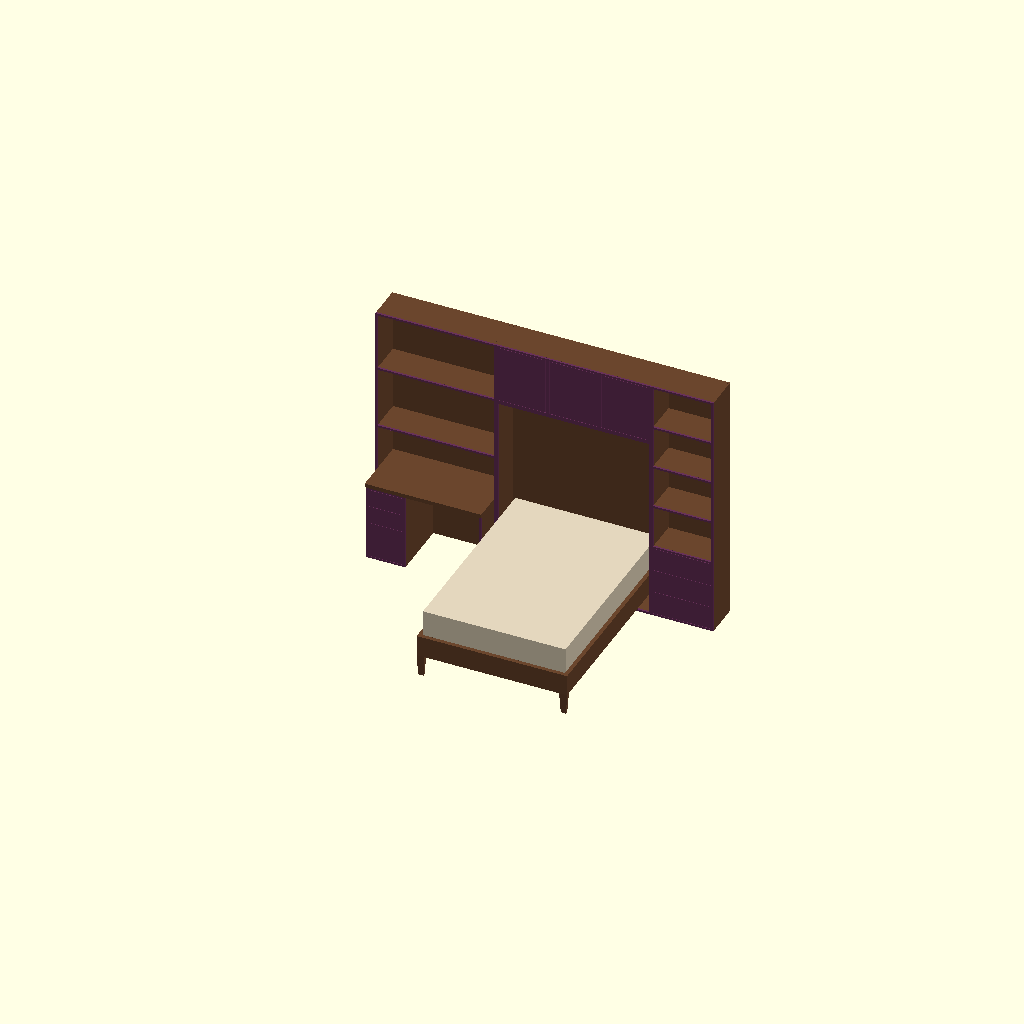
Cell 1: the model at its default parameters.
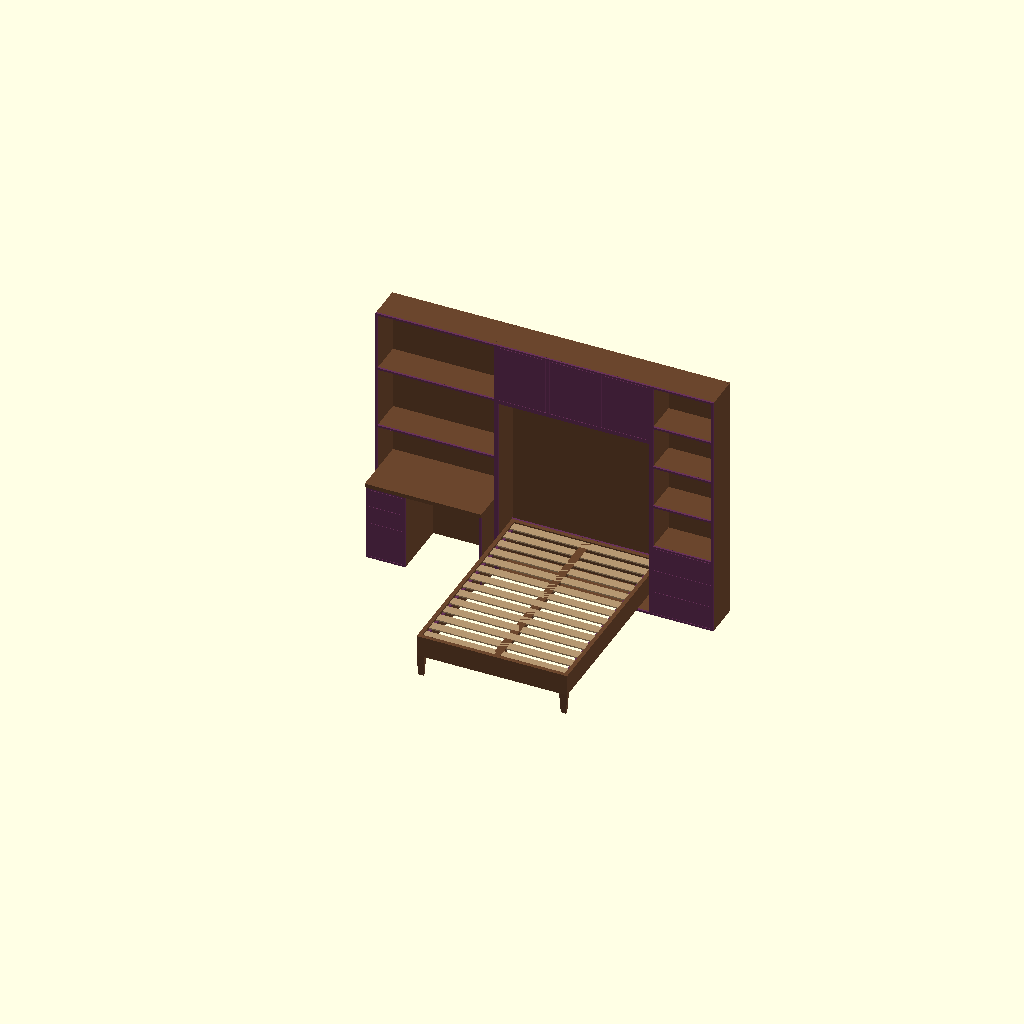
Cell 2 — show_mattress set to false, the other parameters unchanged.
One fixed orthographic camera (rotation 55°, 0°, 25°; colour scheme Cornfield) for every cell.
OpenSCAD source file MyriBuiltin/MyriBuiltin_MkIII.scad:
// Myri built-in: standalone conversion of MyriBuiltin_MkIII.rb.
// All part positions and dimensions below are INCHES; output defaults to mm.
// X runs left to right, negative Y projects into the room, Z points up.
// Includes 147 parts in 17 assemblies, with source dado geometry.
// Snapshot of the Ruby design: edits to the Ruby file do not update this file.
// Wood textures, the photo figure, and simulated light washes are omitted.
// F5: preview with material colors. F6: render solid geometry.

/* [Display] */
show_mattress = true;
show_lighting = true;
// All, or assembly prefix such as D1, H1, F3, I2.
assembly = "All";
// 25.4 produces millimeters; 1 produces inch-sized model coordinates.
unit_scale = 25.4;

/* [Hidden] */
$fn = 32;
eps = 0.001;

// Taper expands about the leg center, leaving its top at the source bounds.
module leg(s, inset) {
    translate([s[0]/2, s[1]/2, 0])
        linear_extrude(height=s[2], scale=[s[0]/(s[0]-2*inset[0]), s[1]/(s[1]-2*inset[1])])
            square([s[0]-2*inset[0], s[1]-2*inset[1]], center=true);
}

// Dado: [thickness axis, slot axis, high edge, depth, slot start, slot width].
module panel(s, dado) {
    a = dado[0]; b = dado[1];
    cut_origin = [for (i=[0:2]) i==a ? (dado[2] ? s[i]-dado[3] : -eps) : i==b ? dado[4] : -eps];
    cut_size = [for (i=[0:2]) i==a ? dado[3]+eps : i==b ? dado[5] : s[i]+2*eps];
    difference() {
        cube(s);
        translate(cut_origin) cube(cut_size);
    }
}

module part(pos, s, rgb, taper=[], dado=[], radius=0, mattress=false, lighting=false) {
    if ((!mattress || show_mattress) && (!lighting || show_lighting))
        color(rgb) translate(pos)
            if (radius > 0)
                linear_extrude(height=s[2])
                    translate([radius, radius])
                        offset(r=radius) square([s[0]-2*radius, s[1]-2*radius]);
            else if (len(dado)>0) panel(s, dado);
            else if (len(taper)>0) leg(s, taper);
            else cube(s);
}

// D1 Desk lower surround
module assembly_D1() {
    // D1 Desk lower surround left side (walnut_plywood)
    part([0,-13.0,0], [0.75,13.0,48.75], [0.4196078431372549,0.27450980392156865,0.17647058823529413], [], [0,1,true,0.25,12.0,0.25], 0, false, false);
    // D1 Desk lower surround right side (walnut_plywood)
    part([44.875,-13.0,0], [0.75,13.0,48.75], [0.4196078431372549,0.27450980392156865,0.17647058823529413], [], [0,1,false,0.25,12.0,0.25], 0, false, false);
    // D1 Desk lower surround top (walnut_plywood)
    part([0.75,-13.0,48.0], [44.125,13.0,0.75], [0.4196078431372549,0.27450980392156865,0.17647058823529413], [], [2,1,false,0.25,12.0,0.25], 0, false, false);
    // D1 Desk lower surround back (walnut_plywood)
    part([0.5,-1.0,0], [44.625,0.25,48.25], [0.4196078431372549,0.27450980392156865,0.17647058823529413], [], [], 0, false, false);
    // D1 Desk lower surround top mounting brace (walnut_plywood)
    part([0.75,-0.75,45.0], [44.125,0.75,3.0], [0.4196078431372549,0.27450980392156865,0.17647058823529413], [], [], 0, false, false);
}

// D2 Desk drawer pedestal
module assembly_D2() {
    // D2 Desk drawer pedestal left side (walnut_plywood)
    part([1,-23.0,0], [0.75,22,29.25], [0.4196078431372549,0.27450980392156865,0.17647058823529413], [], [0,1,true,0.25,21.0,0.25], 0, false, false);
    // D2 Desk drawer pedestal right side (walnut_plywood)
    part([15.25,-23.0,0], [0.75,22,29.25], [0.4196078431372549,0.27450980392156865,0.17647058823529413], [], [0,1,false,0.25,21.0,0.25], 0, false, false);
    // D2 Desk drawer pedestal top (walnut_plywood)
    part([1.75,-23.0,28.5], [13.5,22,0.75], [0.4196078431372549,0.27450980392156865,0.17647058823529413], [], [2,1,false,0.25,21.0,0.25], 0, false, false);
    // D2 Desk drawer pedestal bottom (walnut_plywood)
    part([1.75,-23.0,0], [13.5,22,0.75], [0.4196078431372549,0.27450980392156865,0.17647058823529413], [], [2,1,true,0.25,21.0,0.25], 0, false, false);
    // D2 Desk drawer pedestal back (walnut_plywood)
    part([1.5,-2.0,0.5], [14.0,0.25,28.25], [0.4196078431372549,0.27450980392156865,0.17647058823529413], [], [], 0, false, false);
    // D2 Desk drawer pedestal top mounting brace (walnut_plywood)
    part([1.75,-1.75,25.5], [13.5,0.75,3.0], [0.4196078431372549,0.27450980392156865,0.17647058823529413], [], [], 0, false, false);
    // Desk file drawer front (purpleheart_solid)
    part([1.875,-23.75,0.875], [13.25,0.75,13.6875], [0.4117647058823529,0.19607843137254902,0.35294117647058826], [], [], 0, false, false);
    // Desk file drawer bottom (baltic_birch_plywood)
    part([2.5,-22.75,1.875], [12.0,20.5,0.5], [0.8784313725490196,0.8117647058823529,0.6627450980392157], [], [], 0, false, false);
    // Desk file drawer side 1 (baltic_birch_plywood)
    part([2.25,-23.0,1.375], [0.5,21.0,12.6875], [0.8784313725490196,0.8117647058823529,0.6627450980392157], [], [0,2,true,0.25,0.5,0.5], 0, false, false);
    // Desk file drawer side 2 (baltic_birch_plywood)
    part([14.25,-23.0,1.375], [0.5,21.0,12.6875], [0.8784313725490196,0.8117647058823529,0.6627450980392157], [], [0,2,false,0.25,0.5,0.5], 0, false, false);
    // Desk file drawer end 1 (baltic_birch_plywood)
    part([2.75,-23.0,1.375], [11.5,0.5,12.6875], [0.8784313725490196,0.8117647058823529,0.6627450980392157], [], [1,2,true,0.25,0.5,0.5], 0, false, false);
    // Desk file drawer end 2 (baltic_birch_plywood)
    part([2.75,-2.5,1.375], [11.5,0.5,12.6875], [0.8784313725490196,0.8117647058823529,0.6627450980392157], [], [1,2,false,0.25,0.5,0.5], 0, false, false);
    // Desk drawer 2 front (purpleheart_solid)
    part([1.875,-23.75,14.6875], [13.25,0.75,6.78125], [0.4117647058823529,0.19607843137254902,0.35294117647058826], [], [], 0, false, false);
    // Desk drawer 2 bottom (baltic_birch_plywood)
    part([2.5,-22.75,15.6875], [12.0,20.5,0.5], [0.8784313725490196,0.8117647058823529,0.6627450980392157], [], [], 0, false, false);
    // Desk drawer 2 side 1 (baltic_birch_plywood)
    part([2.25,-23.0,15.1875], [0.5,21.0,5.78125], [0.8784313725490196,0.8117647058823529,0.6627450980392157], [], [0,2,true,0.25,0.5,0.5], 0, false, false);
    // Desk drawer 2 side 2 (baltic_birch_plywood)
    part([14.25,-23.0,15.1875], [0.5,21.0,5.78125], [0.8784313725490196,0.8117647058823529,0.6627450980392157], [], [0,2,false,0.25,0.5,0.5], 0, false, false);
    // Desk drawer 2 end 1 (baltic_birch_plywood)
    part([2.75,-23.0,15.1875], [11.5,0.5,5.78125], [0.8784313725490196,0.8117647058823529,0.6627450980392157], [], [1,2,true,0.25,0.5,0.5], 0, false, false);
    // Desk drawer 2 end 2 (baltic_birch_plywood)
    part([2.75,-2.5,15.1875], [11.5,0.5,5.78125], [0.8784313725490196,0.8117647058823529,0.6627450980392157], [], [1,2,false,0.25,0.5,0.5], 0, false, false);
    // Desk drawer 3 front (purpleheart_solid)
    part([1.875,-23.75,21.59375], [13.25,0.75,6.78125], [0.4117647058823529,0.19607843137254902,0.35294117647058826], [], [], 0, false, false);
    // Desk drawer 3 bottom (baltic_birch_plywood)
    part([2.5,-22.75,22.59375], [12.0,20.5,0.5], [0.8784313725490196,0.8117647058823529,0.6627450980392157], [], [], 0, false, false);
    // Desk drawer 3 side 1 (baltic_birch_plywood)
    part([2.25,-23.0,22.09375], [0.5,21.0,5.78125], [0.8784313725490196,0.8117647058823529,0.6627450980392157], [], [0,2,true,0.25,0.5,0.5], 0, false, false);
    // Desk drawer 3 side 2 (baltic_birch_plywood)
    part([14.25,-23.0,22.09375], [0.5,21.0,5.78125], [0.8784313725490196,0.8117647058823529,0.6627450980392157], [], [0,2,false,0.25,0.5,0.5], 0, false, false);
    // Desk drawer 3 end 1 (baltic_birch_plywood)
    part([2.75,-23.0,22.09375], [11.5,0.5,5.78125], [0.8784313725490196,0.8117647058823529,0.6627450980392157], [], [1,2,true,0.25,0.5,0.5], 0, false, false);
    // Desk drawer 3 end 2 (baltic_birch_plywood)
    part([2.75,-2.5,22.09375], [11.5,0.5,5.78125], [0.8784313725490196,0.8117647058823529,0.6627450980392157], [], [1,2,false,0.25,0.5,0.5], 0, false, false);
    // D2 Desk drawer pedestal left side purpleheart frame (purpleheart_solid)
    part([1,-23.75,0.0], [0.75,0.75,29.25], [0.4117647058823529,0.19607843137254902,0.35294117647058826], [], [], 0, false, false);
    // D2 Desk drawer pedestal right side purpleheart frame (purpleheart_solid)
    part([15.25,-23.75,0.0], [0.75,0.75,29.25], [0.4117647058823529,0.19607843137254902,0.35294117647058826], [], [], 0, false, false);
    // D2 Desk drawer pedestal bottom purpleheart frame (purpleheart_solid)
    part([1.75,-23.75,0], [13.5,0.75,0.75], [0.4117647058823529,0.19607843137254902,0.35294117647058826], [], [], 0, false, false);
    // D2 Desk drawer pedestal top purpleheart frame (purpleheart_solid)
    part([1.75,-23.75,28.5], [13.5,0.75,0.75], [0.4117647058823529,0.19607843137254902,0.35294117647058826], [], [], 0, false, false);
}

// D3 Desk full-width upper
module assembly_D3() {
    // D3 Desk full-width upper left side (walnut_plywood)
    part([0,-13.0,48.75], [0.75,13.0,46.75], [0.4196078431372549,0.27450980392156865,0.17647058823529413], [], [0,1,true,0.25,12.0,0.25], 0, false, false);
    // D3 Desk full-width upper right side (walnut_plywood)
    part([44.875,-13.0,48.75], [0.75,13.0,46.75], [0.4196078431372549,0.27450980392156865,0.17647058823529413], [], [0,1,false,0.25,12.0,0.25], 0, false, false);
    // D3 Desk full-width upper top (walnut_plywood)
    part([0.75,-13.0,94.75], [44.125,13.0,0.75], [0.4196078431372549,0.27450980392156865,0.17647058823529413], [], [2,1,false,0.25,12.0,0.25], 0, false, false);
    // D3 Desk full-width upper shelf 1 (walnut_plywood)
    part([0.75,-13.0,72], [44.125,12.0,0.75], [0.4196078431372549,0.27450980392156865,0.17647058823529413], [], [], 0, false, false);
    // D3 Desk full-width upper back (walnut_plywood)
    part([0.5,-1.0,48.75], [44.625,0.25,46.25], [0.4196078431372549,0.27450980392156865,0.17647058823529413], [], [], 0, false, false);
    // D3 Desk full-width upper top mounting brace (walnut_plywood)
    part([0.75,-0.75,91.75], [44.125,0.75,3.0], [0.4196078431372549,0.27450980392156865,0.17647058823529413], [], [], 0, false, false);
    // D3 Desk full-width upper shelf 1 purpleheart frame (purpleheart_solid)
    part([0.75,-13.75,72], [44.125,0.75,0.75], [0.4117647058823529,0.19607843137254902,0.35294117647058826], [], [], 0, false, false);
}

// N1 Nightstand drawers
module assembly_N1() {
    // N1 Nightstand drawers left side (walnut_plywood)
    part([104.375,-13.0,0], [0.75,13.0,28.75], [0.4196078431372549,0.27450980392156865,0.17647058823529413], [], [0,1,true,0.25,12.0,0.25], 0, false, false);
    // N1 Nightstand drawers right side (walnut_plywood)
    part([127.25,-13.0,0], [0.75,13.0,28.75], [0.4196078431372549,0.27450980392156865,0.17647058823529413], [], [0,1,false,0.25,12.0,0.25], 0, false, false);
    // N1 Nightstand drawers top (walnut_plywood)
    part([105.125,-13.0,28.0], [22.125,13.0,0.75], [0.4196078431372549,0.27450980392156865,0.17647058823529413], [], [2,1,false,0.25,12.0,0.25], 0, false, false);
    // N1 Nightstand drawers bottom (walnut_plywood)
    part([105.125,-13.0,0], [22.125,13.0,0.75], [0.4196078431372549,0.27450980392156865,0.17647058823529413], [], [2,1,true,0.25,12.0,0.25], 0, false, false);
    // N1 Nightstand drawers back (walnut_plywood)
    part([104.875,-1.0,0.5], [22.625,0.25,27.75], [0.4196078431372549,0.27450980392156865,0.17647058823529413], [], [], 0, false, false);
    // N1 Nightstand drawers top mounting brace (walnut_plywood)
    part([105.125,-0.75,25.0], [22.125,0.75,3.0], [0.4196078431372549,0.27450980392156865,0.17647058823529413], [], [], 0, false, false);
    // Nightstand drawer front 1 (purpleheart_solid)
    part([105.25,-13.75,0.875], [21.875,0.75,8.916666666666666], [0.4117647058823529,0.19607843137254902,0.35294117647058826], [], [], 0, false, false);
    // Nightstand drawer 1 bottom (baltic_birch_plywood)
    part([105.875,-12.75,1.875], [20.625,11.5,0.5], [0.8784313725490196,0.8117647058823529,0.6627450980392157], [], [], 0, false, false);
    // Nightstand drawer 1 side 1 (baltic_birch_plywood)
    part([105.625,-13.0,1.375], [0.5,12.0,7.916666666666666], [0.8784313725490196,0.8117647058823529,0.6627450980392157], [], [0,2,true,0.25,0.5,0.5], 0, false, false);
    // Nightstand drawer 1 side 2 (baltic_birch_plywood)
    part([126.25,-13.0,1.375], [0.5,12.0,7.916666666666666], [0.8784313725490196,0.8117647058823529,0.6627450980392157], [], [0,2,false,0.25,0.5,0.5], 0, false, false);
    // Nightstand drawer 1 end 1 (baltic_birch_plywood)
    part([106.125,-13.0,1.375], [20.125,0.5,7.916666666666666], [0.8784313725490196,0.8117647058823529,0.6627450980392157], [], [1,2,true,0.25,0.5,0.5], 0, false, false);
    // Nightstand drawer 1 end 2 (baltic_birch_plywood)
    part([106.125,-1.5,1.375], [20.125,0.5,7.916666666666666], [0.8784313725490196,0.8117647058823529,0.6627450980392157], [], [1,2,false,0.25,0.5,0.5], 0, false, false);
    // Nightstand drawer front 2 (purpleheart_solid)
    part([105.25,-13.75,9.916666666666666], [21.875,0.75,8.916666666666666], [0.4117647058823529,0.19607843137254902,0.35294117647058826], [], [], 0, false, false);
    // Nightstand drawer 2 bottom (baltic_birch_plywood)
    part([105.875,-12.75,10.916666666666666], [20.625,11.5,0.5], [0.8784313725490196,0.8117647058823529,0.6627450980392157], [], [], 0, false, false);
    // Nightstand drawer 2 side 1 (baltic_birch_plywood)
    part([105.625,-13.0,10.416666666666666], [0.5,12.0,7.916666666666666], [0.8784313725490196,0.8117647058823529,0.6627450980392157], [], [0,2,true,0.25,0.5,0.5], 0, false, false);
    // Nightstand drawer 2 side 2 (baltic_birch_plywood)
    part([126.25,-13.0,10.416666666666666], [0.5,12.0,7.916666666666666], [0.8784313725490196,0.8117647058823529,0.6627450980392157], [], [0,2,false,0.25,0.5,0.5], 0, false, false);
    // Nightstand drawer 2 end 1 (baltic_birch_plywood)
    part([106.125,-13.0,10.416666666666666], [20.125,0.5,7.916666666666666], [0.8784313725490196,0.8117647058823529,0.6627450980392157], [], [1,2,true,0.25,0.5,0.5], 0, false, false);
    // Nightstand drawer 2 end 2 (baltic_birch_plywood)
    part([106.125,-1.5,10.416666666666666], [20.125,0.5,7.916666666666666], [0.8784313725490196,0.8117647058823529,0.6627450980392157], [], [1,2,false,0.25,0.5,0.5], 0, false, false);
    // Nightstand drawer front 3 (purpleheart_solid)
    part([105.25,-13.75,18.958333333333332], [21.875,0.75,8.916666666666666], [0.4117647058823529,0.19607843137254902,0.35294117647058826], [], [], 0, false, false);
    // Nightstand drawer 3 bottom (baltic_birch_plywood)
    part([105.875,-12.75,19.958333333333332], [20.625,11.5,0.5], [0.8784313725490196,0.8117647058823529,0.6627450980392157], [], [], 0, false, false);
    // Nightstand drawer 3 side 1 (baltic_birch_plywood)
    part([105.625,-13.0,19.458333333333332], [0.5,12.0,7.916666666666666], [0.8784313725490196,0.8117647058823529,0.6627450980392157], [], [0,2,true,0.25,0.5,0.5], 0, false, false);
    // Nightstand drawer 3 side 2 (baltic_birch_plywood)
    part([126.25,-13.0,19.458333333333332], [0.5,12.0,7.916666666666666], [0.8784313725490196,0.8117647058823529,0.6627450980392157], [], [0,2,false,0.25,0.5,0.5], 0, false, false);
    // Nightstand drawer 3 end 1 (baltic_birch_plywood)
    part([106.125,-13.0,19.458333333333332], [20.125,0.5,7.916666666666666], [0.8784313725490196,0.8117647058823529,0.6627450980392157], [], [1,2,true,0.25,0.5,0.5], 0, false, false);
    // Nightstand drawer 3 end 2 (baltic_birch_plywood)
    part([106.125,-1.5,19.458333333333332], [20.125,0.5,7.916666666666666], [0.8784313725490196,0.8117647058823529,0.6627450980392157], [], [1,2,false,0.25,0.5,0.5], 0, false, false);
    // N1 Nightstand drawers bottom purpleheart frame (purpleheart_solid)
    part([105.125,-13.75,0], [22.125,0.75,0.75], [0.4117647058823529,0.19607843137254902,0.35294117647058826], [], [], 0, false, false);
    // N1 Nightstand drawers top purpleheart frame (purpleheart_solid)
    part([105.125,-13.75,28.0], [22.125,0.75,0.75], [0.4117647058823529,0.19607843137254902,0.35294117647058826], [], [], 0, false, false);
}

// N2 Nightstand open shelves
module assembly_N2() {
    // N2 Nightstand open shelves left side (walnut_plywood)
    part([104.375,-13.0,28.75], [0.75,13.0,66.75], [0.4196078431372549,0.27450980392156865,0.17647058823529413], [], [0,1,true,0.25,12.0,0.25], 0, false, false);
    // N2 Nightstand open shelves right side (walnut_plywood)
    part([127.25,-13.0,28.75], [0.75,13.0,66.75], [0.4196078431372549,0.27450980392156865,0.17647058823529413], [], [0,1,false,0.25,12.0,0.25], 0, false, false);
    // N2 Nightstand open shelves top (walnut_plywood)
    part([105.125,-13.0,94.75], [22.125,13.0,0.75], [0.4196078431372549,0.27450980392156865,0.17647058823529413], [], [2,1,false,0.25,12.0,0.25], 0, false, false);
    // N2 Nightstand open shelves shelf 1 (walnut_plywood)
    part([105.125,-13.0,45], [22.125,12.0,0.75], [0.4196078431372549,0.27450980392156865,0.17647058823529413], [], [], 0, false, false);
    // N2 Nightstand open shelves shelf 2 (walnut_plywood)
    part([105.125,-13.0,61.5], [22.125,12.0,0.75], [0.4196078431372549,0.27450980392156865,0.17647058823529413], [], [], 0, false, false);
    // N2 Nightstand open shelves shelf 3 (walnut_plywood)
    part([105.125,-13.0,78], [22.125,12.0,0.75], [0.4196078431372549,0.27450980392156865,0.17647058823529413], [], [], 0, false, false);
    // N2 Nightstand open shelves back (walnut_plywood)
    part([104.875,-1.0,28.75], [22.625,0.25,66.25], [0.4196078431372549,0.27450980392156865,0.17647058823529413], [], [], 0, false, false);
    // N2 Nightstand open shelves top mounting brace (walnut_plywood)
    part([105.125,-0.75,91.75], [22.125,0.75,3.0], [0.4196078431372549,0.27450980392156865,0.17647058823529413], [], [], 0, false, false);
    // N2 Nightstand open shelves shelf 1 purpleheart frame (purpleheart_solid)
    part([105.125,-13.75,45], [22.125,0.75,0.75], [0.4117647058823529,0.19607843137254902,0.35294117647058826], [], [], 0, false, false);
    // N2 Nightstand open shelves shelf 2 purpleheart frame (purpleheart_solid)
    part([105.125,-13.75,61.5], [22.125,0.75,0.75], [0.4117647058823529,0.19607843137254902,0.35294117647058826], [], [], 0, false, false);
    // N2 Nightstand open shelves shelf 3 purpleheart frame (purpleheart_solid)
    part([105.125,-13.75,78], [22.125,0.75,0.75], [0.4117647058823529,0.19607843137254902,0.35294117647058826], [], [], 0, false, false);
    // N2 Nightstand open shelves top purpleheart frame (purpleheart_solid)
    part([105.125,-13.75,94.75], [22.125,0.75,0.75], [0.4117647058823529,0.19607843137254902,0.35294117647058826], [], [], 0, false, false);
}

// B1 Bridge cabinet
module assembly_B1() {
    // B1 Bridge cabinet left side (walnut_plywood)
    part([45.625,-13.0,72], [0.75,13.0,23.5], [0.4196078431372549,0.27450980392156865,0.17647058823529413], [], [0,1,true,0.25,12.0,0.25], 0, false, false);
    // B1 Bridge cabinet right side (walnut_plywood)
    part([64.45833333333333,-13.0,72], [0.75,13.0,23.5], [0.4196078431372549,0.27450980392156865,0.17647058823529413], [], [0,1,false,0.25,12.0,0.25], 0, false, false);
    // B1 Bridge cabinet top (walnut_plywood)
    part([46.375,-13.0,94.75], [18.083333333333332,13.0,0.75], [0.4196078431372549,0.27450980392156865,0.17647058823529413], [], [2,1,false,0.25,12.0,0.25], 0, false, false);
    // B1 Bridge cabinet bottom (walnut_plywood)
    part([46.375,-13.0,72], [18.083333333333332,13.0,0.75], [0.4196078431372549,0.27450980392156865,0.17647058823529413], [], [2,1,true,0.25,12.0,0.25], 0, false, false);
    // B1 Bridge cabinet back (walnut_plywood)
    part([46.125,-1.0,72.5], [18.583333333333332,0.25,22.5], [0.4196078431372549,0.27450980392156865,0.17647058823529413], [], [], 0, false, false);
    // B1 Bridge cabinet top mounting brace (walnut_plywood)
    part([46.375,-0.75,91.75], [18.083333333333332,0.75,3.0], [0.4196078431372549,0.27450980392156865,0.17647058823529413], [], [], 0, false, false);
    // Bridge door 1 (purpleheart_solid)
    part([46.5,-13.75,72.875], [17.833333333333332,0.75,21.75], [0.4117647058823529,0.19607843137254902,0.35294117647058826], [], [], 0, false, false);
}

// B2 Bridge cabinet
module assembly_B2() {
    // B2 Bridge cabinet left side (walnut_plywood)
    part([65.20833333333333,-13.0,72], [0.75,13.0,23.5], [0.4196078431372549,0.27450980392156865,0.17647058823529413], [], [0,1,true,0.25,12.0,0.25], 0, false, false);
    // B2 Bridge cabinet right side (walnut_plywood)
    part([84.04166666666666,-13.0,72], [0.75,13.0,23.5], [0.4196078431372549,0.27450980392156865,0.17647058823529413], [], [0,1,false,0.25,12.0,0.25], 0, false, false);
    // B2 Bridge cabinet top (walnut_plywood)
    part([65.95833333333333,-13.0,94.75], [18.083333333333332,13.0,0.75], [0.4196078431372549,0.27450980392156865,0.17647058823529413], [], [2,1,false,0.25,12.0,0.25], 0, false, false);
    // B2 Bridge cabinet bottom (walnut_plywood)
    part([65.95833333333333,-13.0,72], [18.083333333333332,13.0,0.75], [0.4196078431372549,0.27450980392156865,0.17647058823529413], [], [2,1,true,0.25,12.0,0.25], 0, false, false);
    // B2 Bridge cabinet back (walnut_plywood)
    part([65.70833333333333,-1.0,72.5], [18.583333333333332,0.25,22.5], [0.4196078431372549,0.27450980392156865,0.17647058823529413], [], [], 0, false, false);
    // B2 Bridge cabinet top mounting brace (walnut_plywood)
    part([65.95833333333333,-0.75,91.75], [18.083333333333332,0.75,3.0], [0.4196078431372549,0.27450980392156865,0.17647058823529413], [], [], 0, false, false);
    // Bridge door 2 (purpleheart_solid)
    part([66.08333333333333,-13.75,72.875], [17.833333333333332,0.75,21.75], [0.4117647058823529,0.19607843137254902,0.35294117647058826], [], [], 0, false, false);
}

// B3 Bridge cabinet
module assembly_B3() {
    // B3 Bridge cabinet left side (walnut_plywood)
    part([84.79166666666666,-13.0,72], [0.75,13.0,23.5], [0.4196078431372549,0.27450980392156865,0.17647058823529413], [], [0,1,true,0.25,12.0,0.25], 0, false, false);
    // B3 Bridge cabinet right side (walnut_plywood)
    part([103.62499999999999,-13.0,72], [0.75,13.0,23.5], [0.4196078431372549,0.27450980392156865,0.17647058823529413], [], [0,1,false,0.25,12.0,0.25], 0, false, false);
    // B3 Bridge cabinet top (walnut_plywood)
    part([85.54166666666666,-13.0,94.75], [18.083333333333332,13.0,0.75], [0.4196078431372549,0.27450980392156865,0.17647058823529413], [], [2,1,false,0.25,12.0,0.25], 0, false, false);
    // B3 Bridge cabinet bottom (walnut_plywood)
    part([85.54166666666666,-13.0,72], [18.083333333333332,13.0,0.75], [0.4196078431372549,0.27450980392156865,0.17647058823529413], [], [2,1,true,0.25,12.0,0.25], 0, false, false);
    // B3 Bridge cabinet back (walnut_plywood)
    part([85.29166666666666,-1.0,72.5], [18.583333333333332,0.25,22.5], [0.4196078431372549,0.27450980392156865,0.17647058823529413], [], [], 0, false, false);
    // B3 Bridge cabinet top mounting brace (walnut_plywood)
    part([85.54166666666666,-0.75,91.75], [18.083333333333332,0.75,3.0], [0.4196078431372549,0.27450980392156865,0.17647058823529413], [], [], 0, false, false);
    // Bridge door 3 (purpleheart_solid)
    part([85.66666666666666,-13.75,72.875], [17.833333333333332,0.75,21.75], [0.4117647058823529,0.19607843137254902,0.35294117647058826], [], [], 0, false, false);
}

// H1 Open headboard carcass
module assembly_H1() {
    // H1 Open headboard carcass back (walnut_plywood)
    part([46.125,-1.0,0.5], [57.75,0.25,71.0], [0.4196078431372549,0.27450980392156865,0.17647058823529413], [], [], 0, false, false);
    // H1 Open headboard carcass top mounting brace (walnut_plywood)
    part([46.375,-0.75,68.25], [57.25,0.75,3], [0.4196078431372549,0.27450980392156865,0.17647058823529413], [], [], 0, false, false);
    // H1 Open headboard carcass top cap (walnut_plywood)
    part([45.625,-13,71.25], [58.75,13,0.75], [0.4196078431372549,0.27450980392156865,0.17647058823529413], [], [2,1,false,0.25,12.0,0.25], 0, false, false);
    // H1 Open headboard carcass bottom (walnut_plywood)
    part([46.375,-13,0], [57.25,13,0.75], [0.4196078431372549,0.27450980392156865,0.17647058823529413], [], [2,1,true,0.25,12.0,0.25], 0, false, false);
    // Headboard purpleheart bed attachment cross brace (purpleheart_solid)
    part([46.375,-2.5,8], [57.25,0.75,8], [0.4117647058823529,0.19607843137254902,0.35294117647058826], [], [], 0, false, false);
    // H1 Open headboard carcass side 1 (walnut_plywood)
    part([45.625,-13,0], [0.75,13,71.25], [0.4196078431372549,0.27450980392156865,0.17647058823529413], [], [0,1,true,0.25,12.0,0.25], 0, false, false);
    // H1 Open headboard carcass side 2 (walnut_plywood)
    part([103.625,-13,0], [0.75,13,71.25], [0.4196078431372549,0.27450980392156865,0.17647058823529413], [], [0,1,false,0.25,12.0,0.25], 0, false, false);
    // H1 Open headboard carcass purpleheart bottom frame (purpleheart_solid)
    part([46.375,-13.75,0], [57.25,0.75,0.75], [0.4117647058823529,0.19607843137254902,0.35294117647058826], [], [], 0, false, false);
}

// I1 Site-installed top, trim and lighting
module assembly_I1() {
    // Desk top (walnut_solid)
    part([0.75,-24,29.25], [44.125,23.0,1.5], [0.4196078431372549,0.27450980392156865,0.17647058823529413], [], [], 0, false, false);
    // Desk LED (led)
    part([2.5,-2.15,47.75], [42,0.4,0.25], [1.0,0.6196078431372549,0.1803921568627451], [], [], 0, false, true);
    // Nightstand LED (led)
    part([105.875,-2.15,44.75], [20.625,0.4,0.25], [1.0,0.6196078431372549,0.1803921568627451], [], [], 0, false, true);
}

// D5 Desk right support panel
module assembly_D5() {
    // Desk right walnut plywood support (walnut_plywood)
    part([44.125,-23.25,0], [0.75,22.25,29.25], [0.4196078431372549,0.27450980392156865,0.17647058823529413], [], [], 0, false, false);
    // Desk right support purpleheart face frame (purpleheart_solid)
    part([44.125,-24.0,0.0], [0.75,0.75,29.25], [0.4117647058823529,0.19607843137254902,0.35294117647058826], [], [], 0, false, false);
}

// F1 Bed left rail and ledge
module assembly_F1() {
    // Bed left rail (walnut_solid)
    part([46.5,-78.5,8], [1.5,76,8], [0.4196078431372549,0.27450980392156865,0.17647058823529413], [], [], 0, false, false);
    // Bed left slat ledge (purpleheart_solid)
    part([48,-78.5,14.25], [1,74.5,0.75], [0.4117647058823529,0.19607843137254902,0.35294117647058826], [], [], 0, false, false);
}

// F2 Bed right rail and ledge
module assembly_F2() {
    // Bed right rail (walnut_solid)
    part([102,-78.5,8], [1.5,76,8], [0.4196078431372549,0.27450980392156865,0.17647058823529413], [], [], 0, false, false);
    // Bed right slat ledge (purpleheart_solid)
    part([101,-78.5,14.25], [1,74.5,0.75], [0.4117647058823529,0.19607843137254902,0.35294117647058826], [], [], 0, false, false);
}

// F3 Bed foot assembly
module assembly_F3() {
    // Bed footboard (walnut_solid)
    part([46.5,-80,8], [57.0,1.5,8], [0.4196078431372549,0.27450980392156865,0.17647058823529413], [], [], 0, false, false);
    // Bed front left leg (walnut_solid)
    part([46.5,-80,0], [3,1.5,8], [0.4196078431372549,0.27450980392156865,0.17647058823529413], [0.5,0.25], [], 0, false, false);
    // Bed front right leg (walnut_solid)
    part([100.5,-80,0], [3,1.5,8], [0.4196078431372549,0.27450980392156865,0.17647058823529413], [0.5,0.25], [], 0, false, false);
}

// I2 Bed parts - assemble in room
module assembly_I2() {
    // Bed head rail (walnut_solid)
    part([48,-4,8], [54,1.5,8], [0.4196078431372549,0.27450980392156865,0.17647058823529413], [], [], 0, false, false);
    // Bed center slat ledge (walnut_solid)
    part([74.25,-78.5,14.0], [3.0,74.5,1.5], [0.4196078431372549,0.27450980392156865,0.17647058823529413], [], [], 0, false, false);
    // Full mattress (linen)
    part([48,-78,15.5], [54,75,10], [0.8901960784313725,0.8392156862745098,0.7411764705882353], [], [], 0, true, false);
    // Bed bridge LED (led)
    part([47.5,-2.15,71.0], [55,0.4,0.25], [1.0,0.6196078431372549,0.1803921568627451], [], [], 0, false, true);
    // Maple solid bed slat (maple_solid)
    part([48,-78.5,15.0], [54,3.5,0.5], [0.7098039215686275,0.592156862745098,0.4470588235294118], [], [], 0, false, false);
    // Maple solid bed slat (maple_solid)
    part([48,-73.03846153846153,15.0], [54,3.5,0.5], [0.7098039215686275,0.592156862745098,0.4470588235294118], [], [], 0, false, false);
    // Maple solid bed slat (maple_solid)
    part([48,-67.57692307692308,15.0], [54,3.5,0.5], [0.7098039215686275,0.592156862745098,0.4470588235294118], [], [], 0, false, false);
    // Maple solid bed slat (maple_solid)
    part([48,-62.11538461538461,15.0], [54,3.5,0.5], [0.7098039215686275,0.592156862745098,0.4470588235294118], [], [], 0, false, false);
    // Maple solid bed slat (maple_solid)
    part([48,-56.65384615384615,15.0], [54,3.5,0.5], [0.7098039215686275,0.592156862745098,0.4470588235294118], [], [], 0, false, false);
    // Maple solid bed slat (maple_solid)
    part([48,-51.19230769230769,15.0], [54,3.5,0.5], [0.7098039215686275,0.592156862745098,0.4470588235294118], [], [], 0, false, false);
    // Maple solid bed slat (maple_solid)
    part([48,-45.730769230769226,15.0], [54,3.5,0.5], [0.7098039215686275,0.592156862745098,0.4470588235294118], [], [], 0, false, false);
    // Maple solid bed slat (maple_solid)
    part([48,-40.26923076923077,15.0], [54,3.5,0.5], [0.7098039215686275,0.592156862745098,0.4470588235294118], [], [], 0, false, false);
    // Maple solid bed slat (maple_solid)
    part([48,-34.80769230769231,15.0], [54,3.5,0.5], [0.7098039215686275,0.592156862745098,0.4470588235294118], [], [], 0, false, false);
    // Maple solid bed slat (maple_solid)
    part([48,-29.346153846153847,15.0], [54,3.5,0.5], [0.7098039215686275,0.592156862745098,0.4470588235294118], [], [], 0, false, false);
    // Maple solid bed slat (maple_solid)
    part([48,-23.884615384615387,15.0], [54,3.5,0.5], [0.7098039215686275,0.592156862745098,0.4470588235294118], [], [], 0, false, false);
    // Maple solid bed slat (maple_solid)
    part([48,-18.42307692307692,15.0], [54,3.5,0.5], [0.7098039215686275,0.592156862745098,0.4470588235294118], [], [], 0, false, false);
    // Maple solid bed slat (maple_solid)
    part([48,-12.961538461538453,15.0], [54,3.5,0.5], [0.7098039215686275,0.592156862745098,0.4470588235294118], [], [], 0, false, false);
    // Maple solid bed slat (maple_solid)
    part([48,-7.5,15.0], [54,3.5,0.5], [0.7098039215686275,0.592156862745098,0.4470588235294118], [], [], 0, false, false);
}

// I3 Shared face frames - fit after installation
module assembly_I3() {
    // Shared purpleheart stile 1 (purpleheart_solid)
    part([44.875,-13.75,0.0], [1.5,0.75,95.5], [0.4117647058823529,0.19607843137254902,0.35294117647058826], [], [], 0, false, false);
    // Shared purpleheart stile 2 (purpleheart_solid)
    part([103.625,-13.75,0.0], [1.5,0.75,95.5], [0.4117647058823529,0.19607843137254902,0.35294117647058826], [], [], 0, false, false);
    // Bed bridge purpleheart stile 1 (purpleheart_solid)
    part([64.45833333333333,-13.75,72.75], [1.5,0.75,22.0], [0.4117647058823529,0.19607843137254902,0.35294117647058826], [], [], 0, false, false);
    // Bed bridge purpleheart stile 2 (purpleheart_solid)
    part([84.04166666666666,-13.75,72.75], [1.5,0.75,22.0], [0.4117647058823529,0.19607843137254902,0.35294117647058826], [], [], 0, false, false);
    // Far left continuous purpleheart stile (purpleheart_solid)
    part([0,-13.75,0], [0.75,0.75,95.5], [0.4117647058823529,0.19607843137254902,0.35294117647058826], [], [], 0, false, false);
    // Far right continuous purpleheart stile (purpleheart_solid)
    part([127.25,-13.75,0], [0.75,0.75,95.5], [0.4117647058823529,0.19607843137254902,0.35294117647058826], [], [], 0, false, false);
}

// I4 Shared horizontal face frames - fit after installation
module assembly_I4() {
    // Desk continuous horizontal purpleheart face frame (purpleheart_solid)
    part([0.75,-13.75,48.0], [44.125,0.75,0.75], [0.4117647058823529,0.19607843137254902,0.35294117647058826], [], [], 0, false, false);
    // Desk top continuous horizontal purpleheart face frame (purpleheart_solid)
    part([0.75,-13.75,94.75], [44.125,0.75,0.75], [0.4117647058823529,0.19607843137254902,0.35294117647058826], [], [], 0, false, false);
    // Bed continuous horizontal purpleheart face frame (purpleheart_solid)
    part([46.375,-13.75,71.25], [57.25,0.75,1.5], [0.4117647058823529,0.19607843137254902,0.35294117647058826], [], [], 0, false, false);
    // Bed top continuous horizontal purpleheart face frame (purpleheart_solid)
    part([46.375,-13.75,94.75], [57.25,0.75,0.75], [0.4117647058823529,0.19607843137254902,0.35294117647058826], [], [], 0, false, false);
}

scale([unit_scale, unit_scale, unit_scale]) {
    if (assembly == "All" || assembly == "D1") assembly_D1();
    if (assembly == "All" || assembly == "D2") assembly_D2();
    if (assembly == "All" || assembly == "D3") assembly_D3();
    if (assembly == "All" || assembly == "N1") assembly_N1();
    if (assembly == "All" || assembly == "N2") assembly_N2();
    if (assembly == "All" || assembly == "B1") assembly_B1();
    if (assembly == "All" || assembly == "B2") assembly_B2();
    if (assembly == "All" || assembly == "B3") assembly_B3();
    if (assembly == "All" || assembly == "H1") assembly_H1();
    if (assembly == "All" || assembly == "I1") assembly_I1();
    if (assembly == "All" || assembly == "D5") assembly_D5();
    if (assembly == "All" || assembly == "F1") assembly_F1();
    if (assembly == "All" || assembly == "F2") assembly_F2();
    if (assembly == "All" || assembly == "F3") assembly_F3();
    if (assembly == "All" || assembly == "I2") assembly_I2();
    if (assembly == "All" || assembly == "I3") assembly_I3();
    if (assembly == "All" || assembly == "I4") assembly_I4();
}
Customizer parameters (derived from the source; name, type, default, range or options):
show_mattress: bool, default true
show_lighting: bool, default true
assembly: string, default "All"
unit_scale: number, default 25.4
